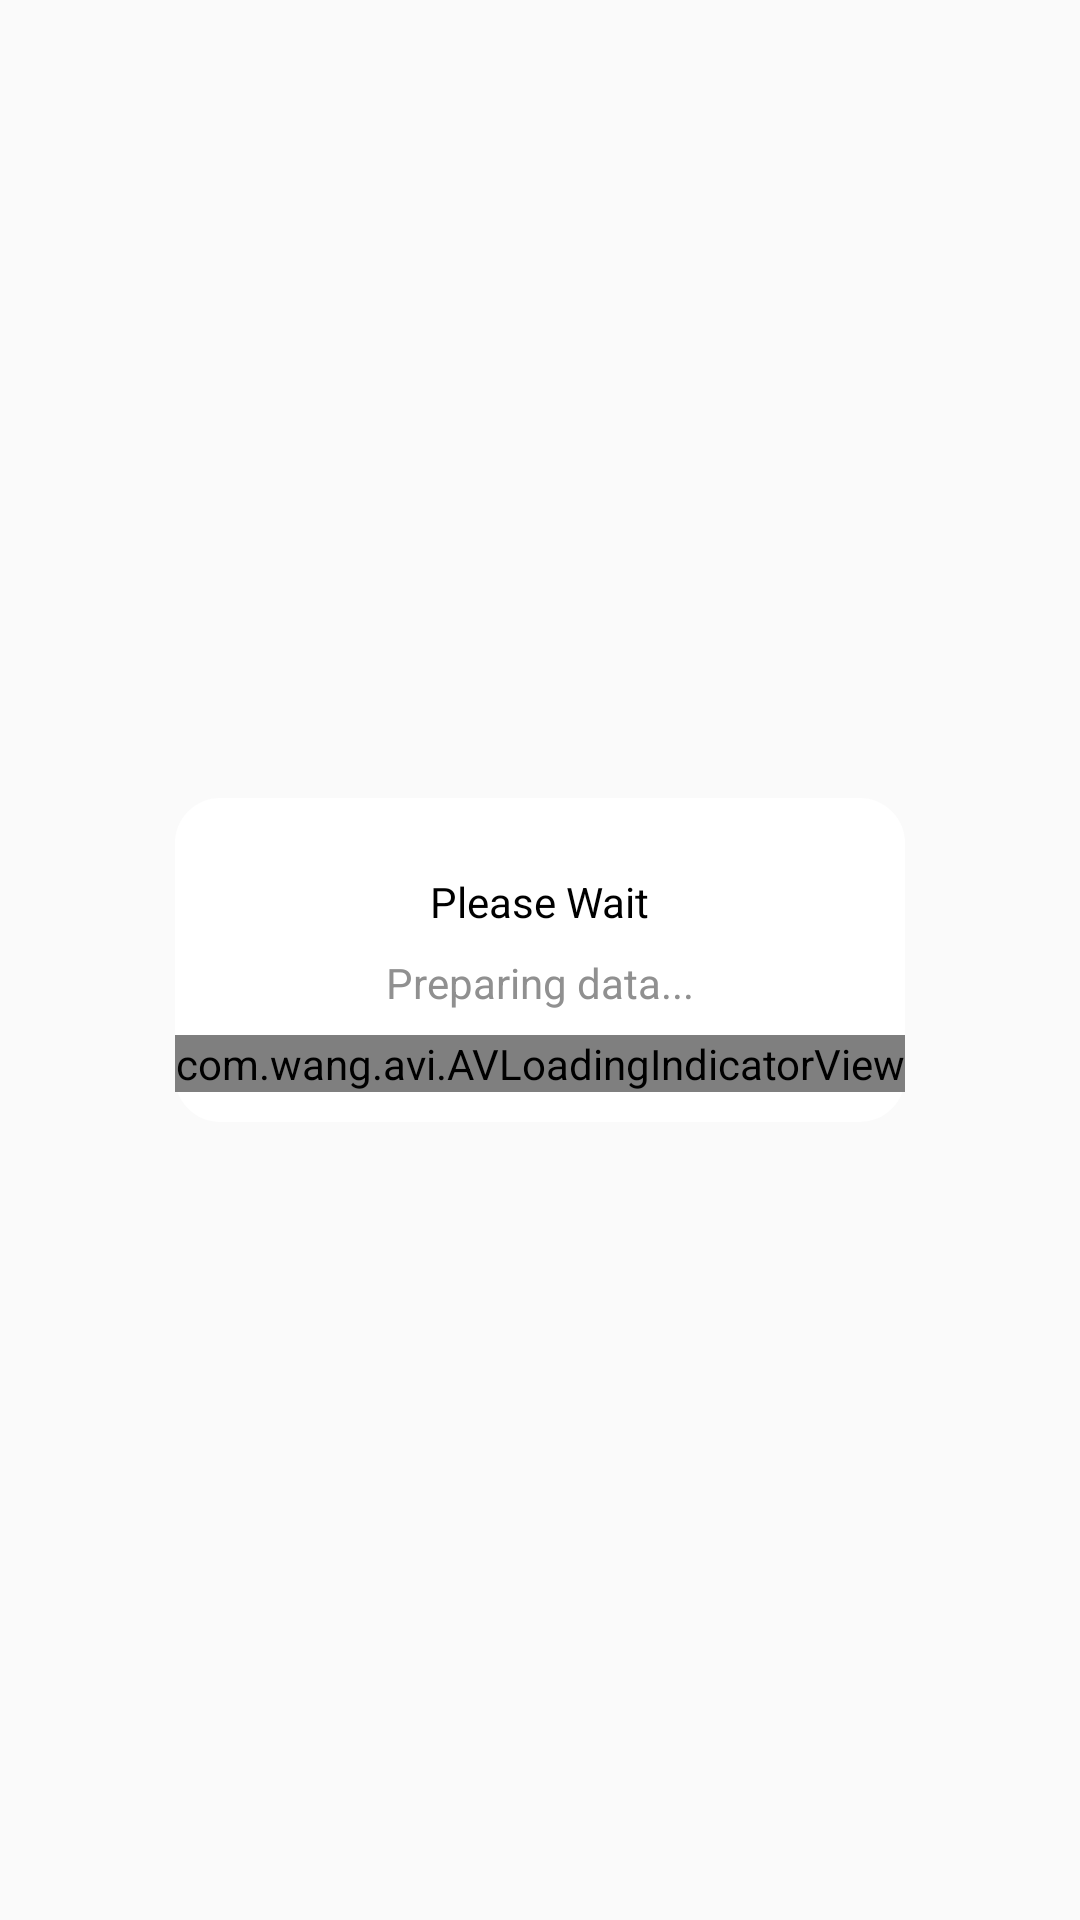

Write the Android layout XML for this screen, with the resource values it uses.
<!-- AndroidManifest.xml: application theme AppTheme -->
<!-- res/layout/layout_progress_dialog.xml -->
<?xml version="1.0" encoding="utf-8"?>
<androidx.constraintlayout.widget.ConstraintLayout xmlns:android="http://schemas.android.com/apk/res/android"
                                                   xmlns:app="http://schemas.android.com/apk/res-auto"
                                                   xmlns:tools="http://schemas.android.com/tools" android:layout_width="match_parent"
                                                   android:layout_height="match_parent">
    <androidx.constraintlayout.widget.ConstraintLayout
            android:background="@drawable/bg_panel_dialog"
            android:backgroundTint="#FFFFFF"
            android:orientation="vertical"
            android:layout_width="wrap_content"
            android:layout_height="wrap_content"
            app:layout_constraintBottom_toBottomOf="parent"
            app:layout_constraintEnd_toEndOf="parent" app:layout_constraintTop_toTopOf="parent"
            android:layout_marginTop="50dp"
            android:layout_marginBottom="50dp" app:layout_constraintStart_toStartOf="parent"
            android:layout_marginEnd="50dp" android:layout_marginStart="50dp"
    >
        <TextView
                android:text="Please Wait"
                android:textSize="@dimen/_14ssp"
                android:layout_width="wrap_content"
                android:layout_height="wrap_content" android:id="@+id/txtJudul" android:visibility="visible"
                app:layout_constraintStart_toStartOf="parent"
                app:layout_constraintEnd_toEndOf="parent"
                android:layout_marginStart="25dp" android:layout_marginEnd="25dp"
                android:textColor="#000000"
                app:layout_constraintTop_toTopOf="parent" android:layout_marginTop="25dp"/>
        <com.wang.avi.AVLoadingIndicatorView
                android:id="@+id/avloadingIndicatorView"
                android:layout_width="wrap_content"
                android:layout_height="wrap_content"
                android:visibility="visible"
                app:indicator="BallClipRotate"
                app:indicator_color="#000000"
                app:layout_constraintStart_toStartOf="parent" app:layout_constraintEnd_toEndOf="parent"
                android:layout_marginTop="8dp" app:layout_constraintTop_toBottomOf="@+id/txtMessage"
                app:layout_constraintBottom_toBottomOf="parent" android:layout_marginBottom="10dp"/>
        <TextView
                android:text="Preparing data..."
                android:textSize="@dimen/_10ssp"
                android:layout_width="wrap_content"
                android:layout_height="wrap_content" android:id="@+id/txtMessage" android:visibility="visible"
                app:layout_constraintStart_toStartOf="parent"
                app:layout_constraintEnd_toEndOf="parent" android:layout_marginStart="25dp"
                android:layout_marginEnd="25dp"
                android:textColor="#909090" android:layout_marginTop="8dp"
                app:layout_constraintTop_toBottomOf="@+id/txtJudul"/>
    </androidx.constraintlayout.widget.ConstraintLayout>
</androidx.constraintlayout.widget.ConstraintLayout>
<!-- resources referenced by this layout -->
<resources>
  <!-- drawable bg_panel_dialog (drawable) -->
  <?xml version="1.0" encoding="utf-8"?>
  <layer-list xmlns:android="http://schemas.android.com/apk/res/android" >
      
      <item>
          <shape>
              <solid android:color="#EDEDED" />
  
              <corners android:radius="15dp" />
          </shape>
      </item>
  
  </layer-list>
  <style name="AppTheme" parent="Theme.AppCompat.Light.NoActionBar">
          
          <item name="colorPrimary">@color/colorPrimary</item>
          <item name="colorPrimaryDark">@color/colorPrimaryDark</item>
          <item name="colorAccent">@color/colorAccent</item>
      </style>
  <color name="colorPrimary">#F83333</color>
  <color name="colorPrimaryDark">#C00D0D</color>
  <color name="colorAccent">#242121</color>
</resources>
